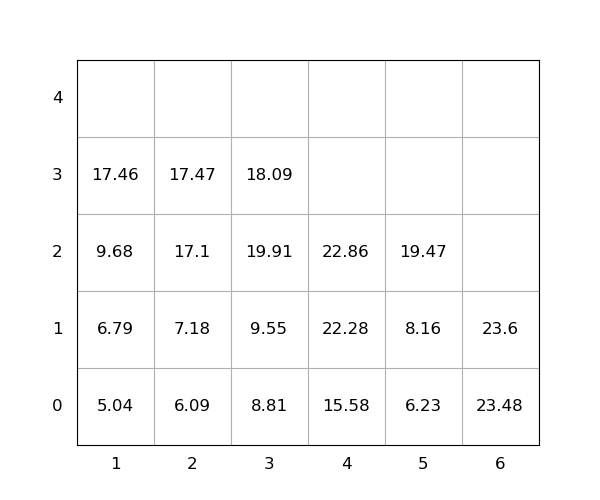

Values plotted in this chart, from the file beside it:
idx, loc_x, loc_y, loc_z, weight, seq, emerg, reloc, size(ft)
1, 6, 0, 0, 23.48, 1, 0, 0, 20
2, 3, 0, 0, 8.81, 2, 0, 0, 20
3, 3, 0, 1, 9.55, 3, 0, 0, 20
4, 6, 0, 1, 23.6, 4, 0, 0, 20
5, 3, 0, 2, 19.91, 5, 0, 1.0, 20
6, 2, 0, 0, 6.09, 6, 0, 0, 20
7, 2, 0, 1, 7.18, 7, 0, 0, 20
8, 5, 0, 0, 6.23, 8, 0, 0, 20
9, 3, 0, 3, 18.09, 9, 0, 1.0, 20
10, 2, 0, 2, 17.1, 10, 0, 0, 20
11, 4, 0, 0, 15.58, 11, 0, 0, 20
12, 2, 0, 3, 17.47, 12, 0, 0, 20
13, 1, 0, 0, 5.04, 13, 0, 0, 20
14, 4, 0, 1, 22.28, 14, 0, 0, 20
15, 4, 0, 2, 22.86, 15, 0, 0, 20
16, 5, 0, 1, 8.16, 16, 0, 0, 20
17, 5, 0, 2, 19.47, 17, 0, 0, 20
18, 1, 0, 1, 6.79, 18, 0, 0, 20
19, 1, 0, 2, 9.68, 19, 0, 0, 20
20, 1, 0, 3, 17.46, 20, 0, 0, 20
